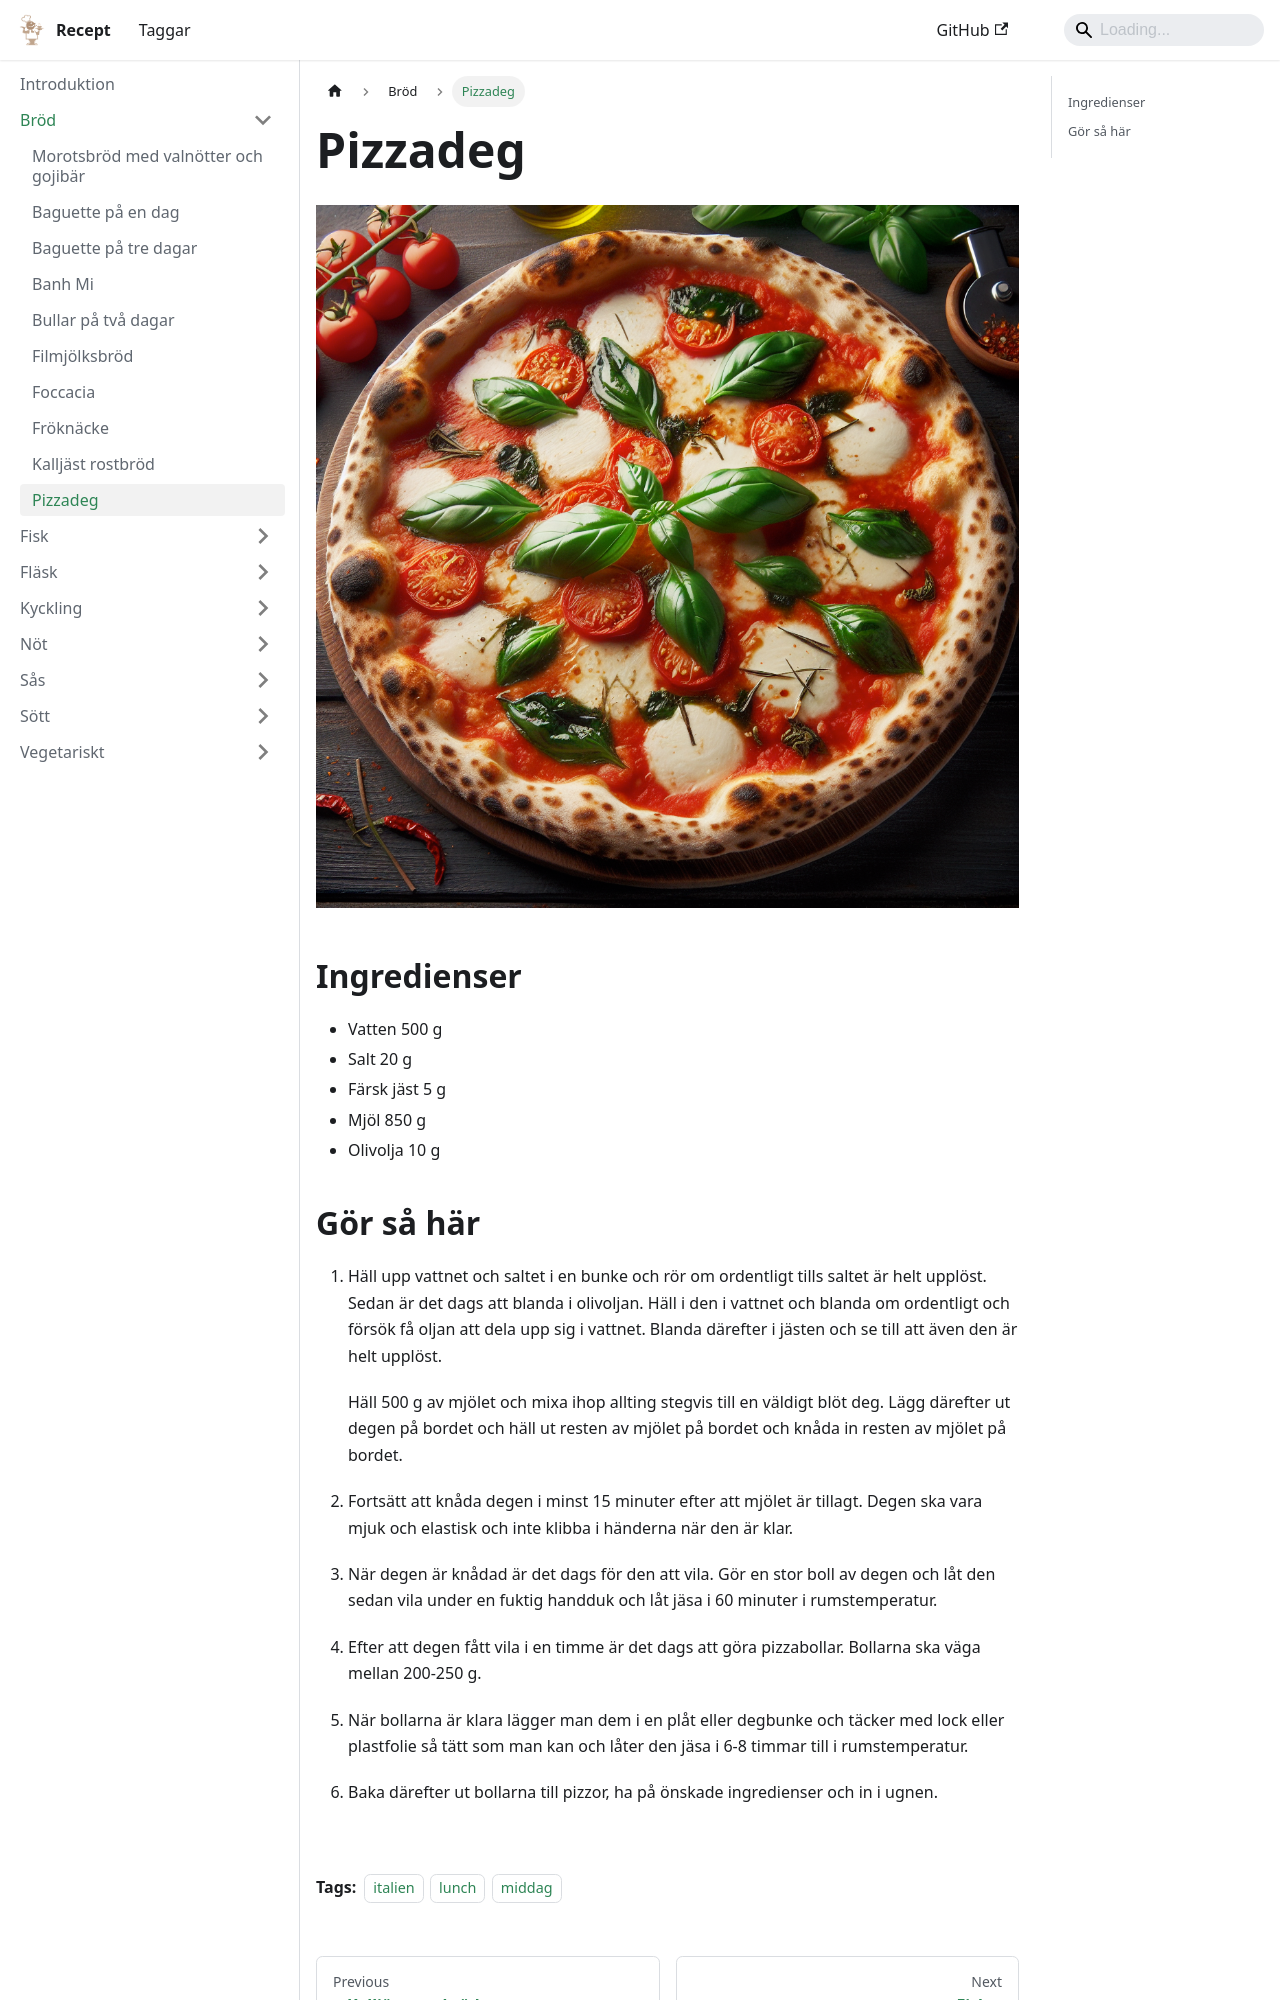

repository: FantasticFiasco/recipes · page: bröd/pizzadeg/index.html · generator: docusaurus

---
tags:
    - italien
    - lunch
    - middag
---
# Pizzadeg

![image](./pizzadeg.png)

## Ingredienser

- Vatten 500 g
- Salt 20 g
- Färsk jäst 5 g
- Mjöl 850 g
- Olivolja 10 g

## Gör så här

1. Häll upp vattnet och saltet i en bunke och rör om ordentligt tills saltet är helt upplöst. Sedan är det dags att blanda i olivoljan. Häll i den i vattnet och blanda om ordentligt och försök få oljan att dela upp sig i vattnet. Blanda därefter i jästen och se till att även den är helt upplöst.
